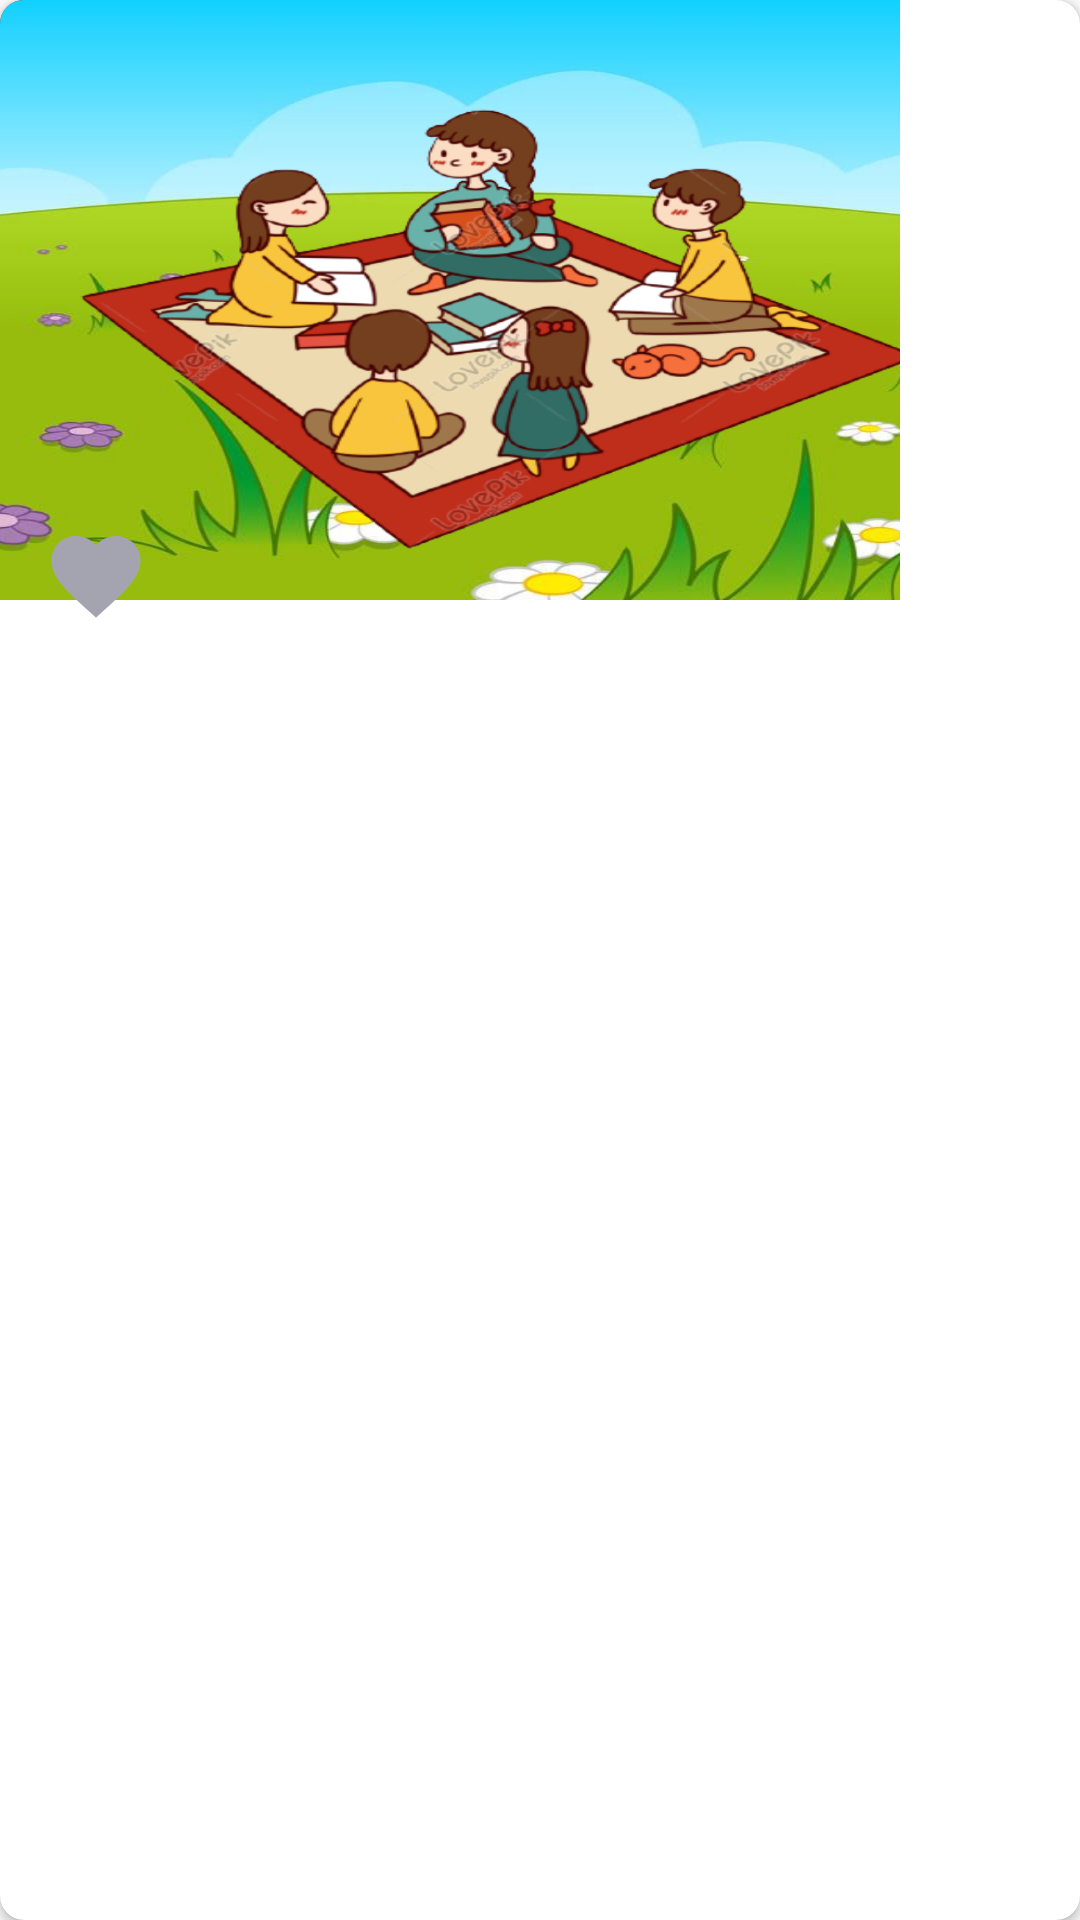

Android layout source for this screen:
<!-- AndroidManifest.xml: application theme AppTheme -->
<!-- res/layout/content_picture_movie.xml -->
<?xml version="1.0" encoding="utf-8"?>
<androidx.cardview.widget.CardView xmlns:android="http://schemas.android.com/apk/res/android"
    xmlns:app="http://schemas.android.com/apk/res-auto"
    xmlns:tools="http://schemas.android.com/tools"
    android:id="@+id/cardSport"
    android:layout_width="wrap_content"
    android:layout_height="wrap_content"
    android:layout_marginTop="20dp"
    android:elevation="10dp"
    app:cardCornerRadius="8dp"
    app:layout_constraintEnd_toEndOf="parent"
    app:layout_constraintStart_toStartOf="parent"
    app:layout_constraintTop_toTopOf="parent">

    <ImageView
        android:id="@+id/iv_movie"
        android:layout_width="300dp"
        android:layout_height="200dp"
        android:background="@color/cardview_dark_background"
        android:scaleType="fitXY"
        android:src="@drawable/di"
        android:contentDescription="missing"
        tools:ignore="PrivateResource" />

    <ImageView
        android:id="@+id/iv_favorite_image"
        android:layout_width="64dp"
        android:layout_height="64dp"
        android:src="@drawable/ic_unfavorite_foreground"
        android:layout_marginTop="160dp"
        android:scaleType="fitXY"
        android:adjustViewBounds="true"
        android:contentDescription="@string/image_description"
        app:layout_constraintBottom_toBottomOf="@+id/incSportImage"
        app:layout_constraintEnd_toEndOf="parent" />

</androidx.cardview.widget.CardView>
<!-- resources referenced by this layout -->
<resources>
  <!-- drawable di: png bitmap (drawable-mdpi, 660230 bytes) -->
  <!-- drawable ic_unfavorite_foreground (drawable) -->
  <vector xmlns:android="http://schemas.android.com/apk/res/android"
      android:width="108dp"
      android:height="108dp"
      android:viewportWidth="108"
      android:viewportHeight="108"
      android:tint="#A3A4AF">
    <group android:scaleX="2.5056"
        android:scaleY="2.5056"
        android:translateX="23.9328"
        android:translateY="23.9328">
      <path
          android:fillColor="@android:color/white"
          android:pathData="M12,21.35l-1.45,-1.32C5.4,15.36 2,12.28 2,8.5 2,5.42 4.42,3 7.5,3c1.74,0 3.41,0.81 4.5,2.09C13.09,3.81 14.76,3 16.5,3 19.58,3 22,5.42 22,8.5c0,3.78 -3.4,6.86 -8.55,11.54L12,21.35z"/>
    </group>
  </vector>
  <string name="image_description">movie image</string>
  <style name="AppTheme" parent="Theme.AppCompat.Light.DarkActionBar">
          
          <item name="colorPrimary">@color/colorPrimary</item>
          <item name="colorPrimaryDark">@color/colorPrimaryDark</item>
          <item name="colorAccent">@color/colorAccent</item>
      </style>
  <!-- not gathered from this repository: default colours our renderer supplied (Android Studio template values) -->
  <color name="colorPrimary">#FF6200EE</color>
  <color name="colorPrimaryDark">#FF3700B3</color>
  <color name="colorAccent">#FF03DAC5</color>
</resources>
